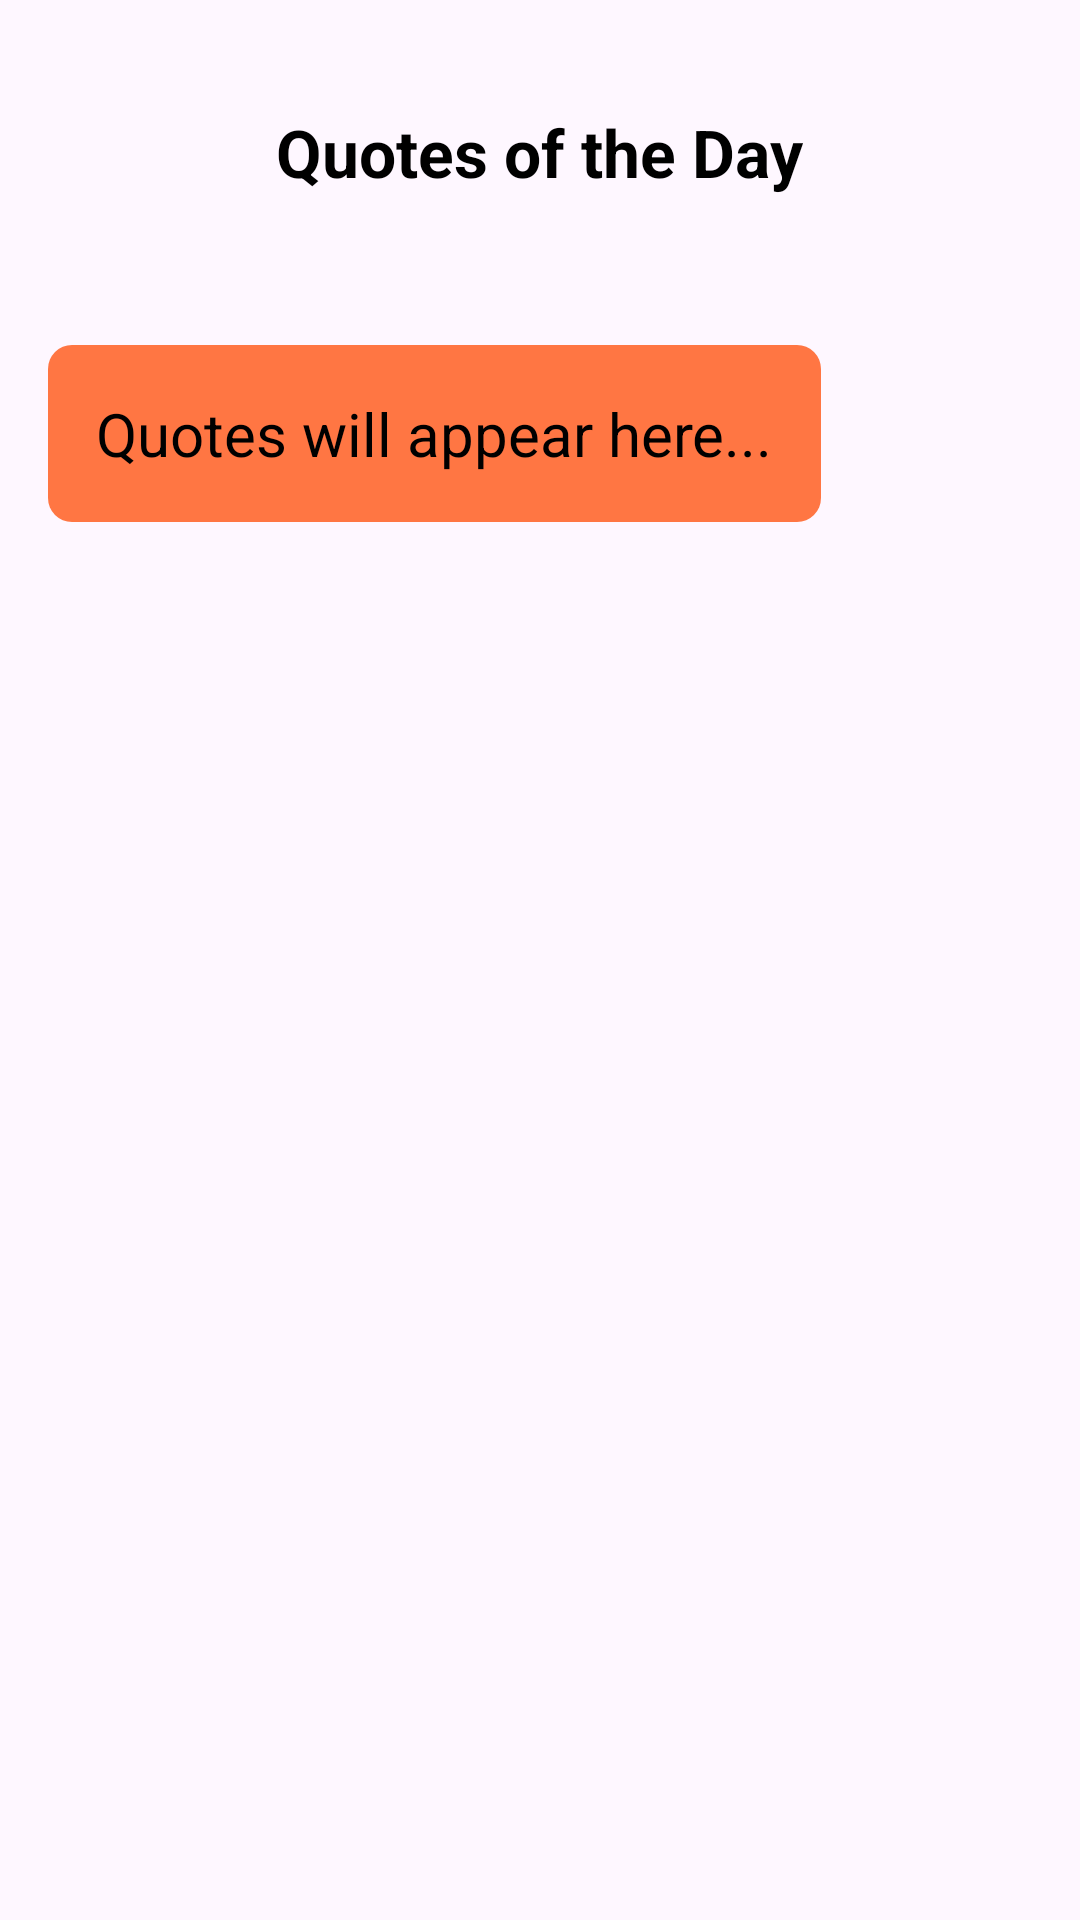

Android layout source for this screen:
<!-- AndroidManifest.xml: application theme Theme.Dressify20 -->
<!-- res/layout/fragment_quotes.xml -->
<?xml version="1.0" encoding="utf-8"?>
<RelativeLayout xmlns:android="http://schemas.android.com/apk/res/android"
    xmlns:app="http://schemas.android.com/apk/res-auto"
    xmlns:tools="http://schemas.android.com/tools"
    android:layout_width="match_parent"
    android:layout_height="match_parent"
    android:padding="16dp"
    tools:context=".BlogActivity">

    
    <TextView
        android:id="@+id/titleText"
        android:layout_width="wrap_content"
        android:layout_height="wrap_content"
        android:text="Quotes of the Day"
        android:textSize="22sp"
        android:textStyle="bold"
        android:textColor="@android:color/black"
        android:layout_centerHorizontal="true"
        android:layout_marginTop="20dp"/>

    
    <ScrollView
        android:id="@+id/quotesScrollView"
        android:layout_width="390dp"
        android:layout_height="707dp"
        android:layout_below="@id/titleText"
        android:layout_alignParentTop="true"
        android:layout_alignParentBottom="true"
        android:layout_marginTop="89dp"
        android:layout_marginBottom="79dp">

        <TextView
            android:id="@+id/quotesTextView"
            android:layout_width="wrap_content"
            android:layout_height="wrap_content"
            android:layout_marginTop="10dp"
            android:background="@drawable/quote_background"
            android:gravity="center"
            android:lineSpacingExtra="6dp"
            android:padding="16dp"
            android:text="Quotes will appear here..."
            android:textColor="@android:color/black"
            android:textSize="20sp" />
    </ScrollView>

    <LinearLayout
        android:id="@+id/navbarLayout"
        android:layout_width="395dp"
        android:layout_height="94dp"
        android:layout_alignParentBottom="true"
        android:layout_marginBottom="-19dp"
        android:gravity="center"
        android:orientation="horizontal"
        android:padding="10dp">
    </LinearLayout>

</RelativeLayout>
<!-- resources referenced by this layout -->
<resources>
  <!-- drawable quote_background (drawable) -->
  <?xml version="1.0" encoding="utf-8"?>
  <shape xmlns:android="http://schemas.android.com/apk/res/android">
      <solid android:color="#FF7643"/>  
      <corners android:radius="8dp"/>  
      <padding
          android:left="16dp"
          android:top="16dp"
          android:right="16dp"
          android:bottom="16dp"/>  
  </shape>
  <style name="Theme.Dressify20" parent="Base.Theme.Dressify20" />
  <style name="Base.Theme.Dressify20" parent="Theme.Material3.DayNight.NoActionBar">
          
          
      </style>
</resources>
